Run: headless pygame with SDL's dummy video driver; simulated clock (each Clock.tick advances the game by its frame time, no real sleeping); random seed 0; keys injected as events and as key.get_pressed() state; no mouse input.
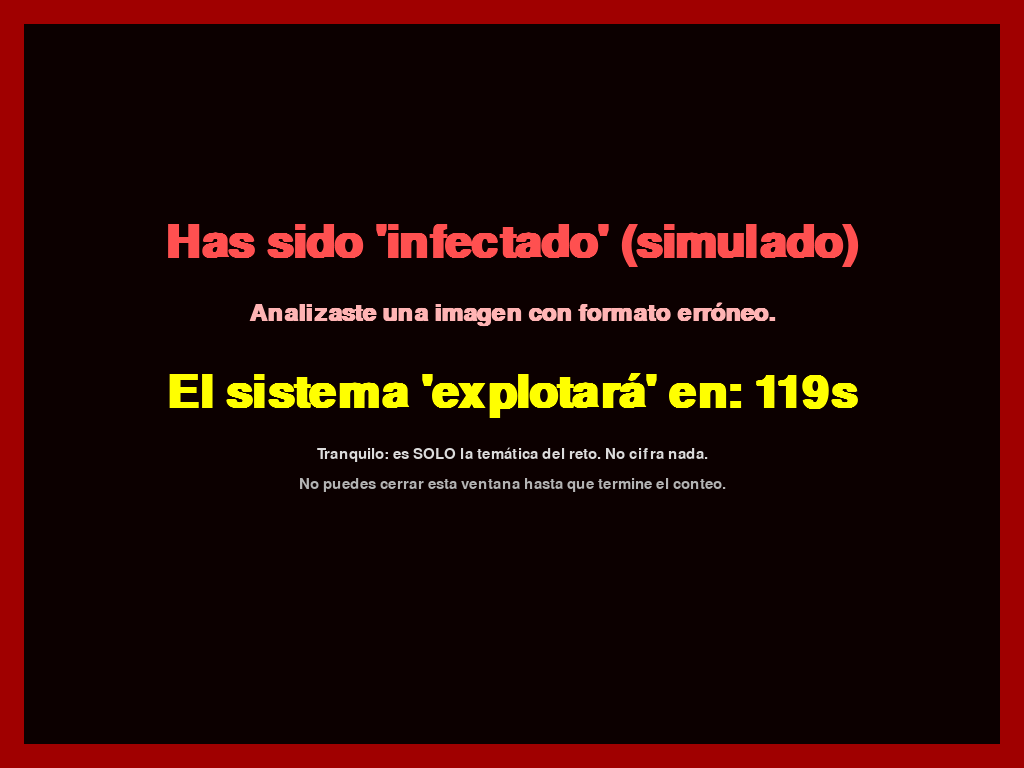
Frame 1 of 4 · flips 1–60 · no input
Frame 2 of 4 · flips 61–180 · tapped SPACE, RETURN · held RIGHT (→), D · screen unchanged from frame 1, image omitted
Frame 3 of 4 · flips 181–300 · held DOWN (↓), S · screen unchanged from frame 2, image omitted
Frame 4 of 4 · flips 301–420 · held LEFT (←), A, UP (↑), W · screen unchanged from frame 3, image omitted

The pygame program that drew these frames:

#!/usr/bin/env python3
# -*- coding: utf-8 -*-
import os, sys, time, signal

# ⚠️ Sigue siendo solo visual. Nada se cifra, nada se toca.

TOTAL_SECONDS = 120  # 2 minutos

def fallback_text():
    # Modo consola si no hay pygame o display. Ignora Ctrl+C hasta que termine.
    def handler(_sig, _frm):
        # Ignora Ctrl+C durante el conteo
        pass
    old = signal.getsignal(signal.SIGINT)
    signal.signal(signal.SIGINT, handler)
    try:
        for i in range(TOTAL_SECONDS, -1, -1):
            print(f"[ALERTA SIMULADA] 'Ransom' CTF. Explota en: {i:03d}s ...   ", end="\r", flush=True)
            time.sleep(1)
        print("\n(Fin de simulación)")
    finally:
        signal.signal(signal.SIGINT, old)

try:
    import pygame
except Exception:
    fallback_text()
    sys.exit(0)

def center(surface, text, font, color, y):
    s = font.render(text, True, color)
    r = s.get_rect(center=(surface.get_width()//2, y))
    surface.blit(s, r)

def main():
    # Pantalla completa
    os.environ.setdefault("SDL_VIDEO_CENTERED", "1")
    try:
        pygame.init()
        # FULLSCREEN a resolución nativa
        screen = pygame.display.set_mode((0, 0), pygame.FULLSCREEN)
    except Exception:
        fallback_text()
        return

    W, H = screen.get_size()
    pygame.display.set_caption("ALERTA — Simulación CTF")
    pygame.mouse.set_visible(False)  # Oculta el cursor
    clock = pygame.time.Clock()

    # Fuentes (con fallback)
    try:
        big  = pygame.font.SysFont("Arial", 68, bold=True)
        mid  = pygame.font.SysFont("Arial", 36, bold=True)
        small= pygame.font.SysFont("Arial", 22)
    except Exception:
        big = mid = small = pygame.font.Font(None, 36)

    t0 = time.time()
    end_at = t0 + TOTAL_SECONDS
    running = True
    finished = False

    # Para bloquear cierre dentro de la ventana, ignoramos QUIT/teclas hasta que termine
    while running:
        now = time.time()
        left = max(0, int(end_at - now))

        for ev in pygame.event.get():
            if ev.type == pygame.QUIT:
                # Ignorar cierre hasta que termine
                if left > 0:
                    pass
                else:
                    running = False
            elif ev.type == pygame.KEYDOWN:
                # Ignorar ESC, Q, ALT+F4 (señalizado como QUIT), etc., hasta el final
                if left > 0:
                    pass

        # Render
        screen.fill((12, 0, 0))
        pygame.draw.rect(screen, (160, 0, 0), (0, 0, W, H), 24)

        center(screen, "Has sido 'infectado' (simulado)", big, (255, 80, 80), H//2 - 140)
        center(screen, "Analizaste una imagen con formato erróneo.", mid, (255, 180, 180), H//2 - 70)
        center(screen, f"El sistema 'explotará' en: {left:03d}s", big, (255, 255, 0), H//2 + 10)
        center(screen, "Tranquilo: es SOLO la temática del reto. No cifra nada.", small, (220, 220, 220), H//2 + 70)
        center(screen, "No puedes cerrar esta ventana hasta que termine el conteo.", small, (180, 180, 180), H//2 + 100)

        pygame.display.flip()
        clock.tick(30)

        if left <= 0 and not finished:
            finished = True
            # Pequeña pausa final y permitir cerrar
            time.sleep(2.0)
            running = False

    pygame.mouse.set_visible(True)
    pygame.quit()

if __name__ == "__main__":
    main()
